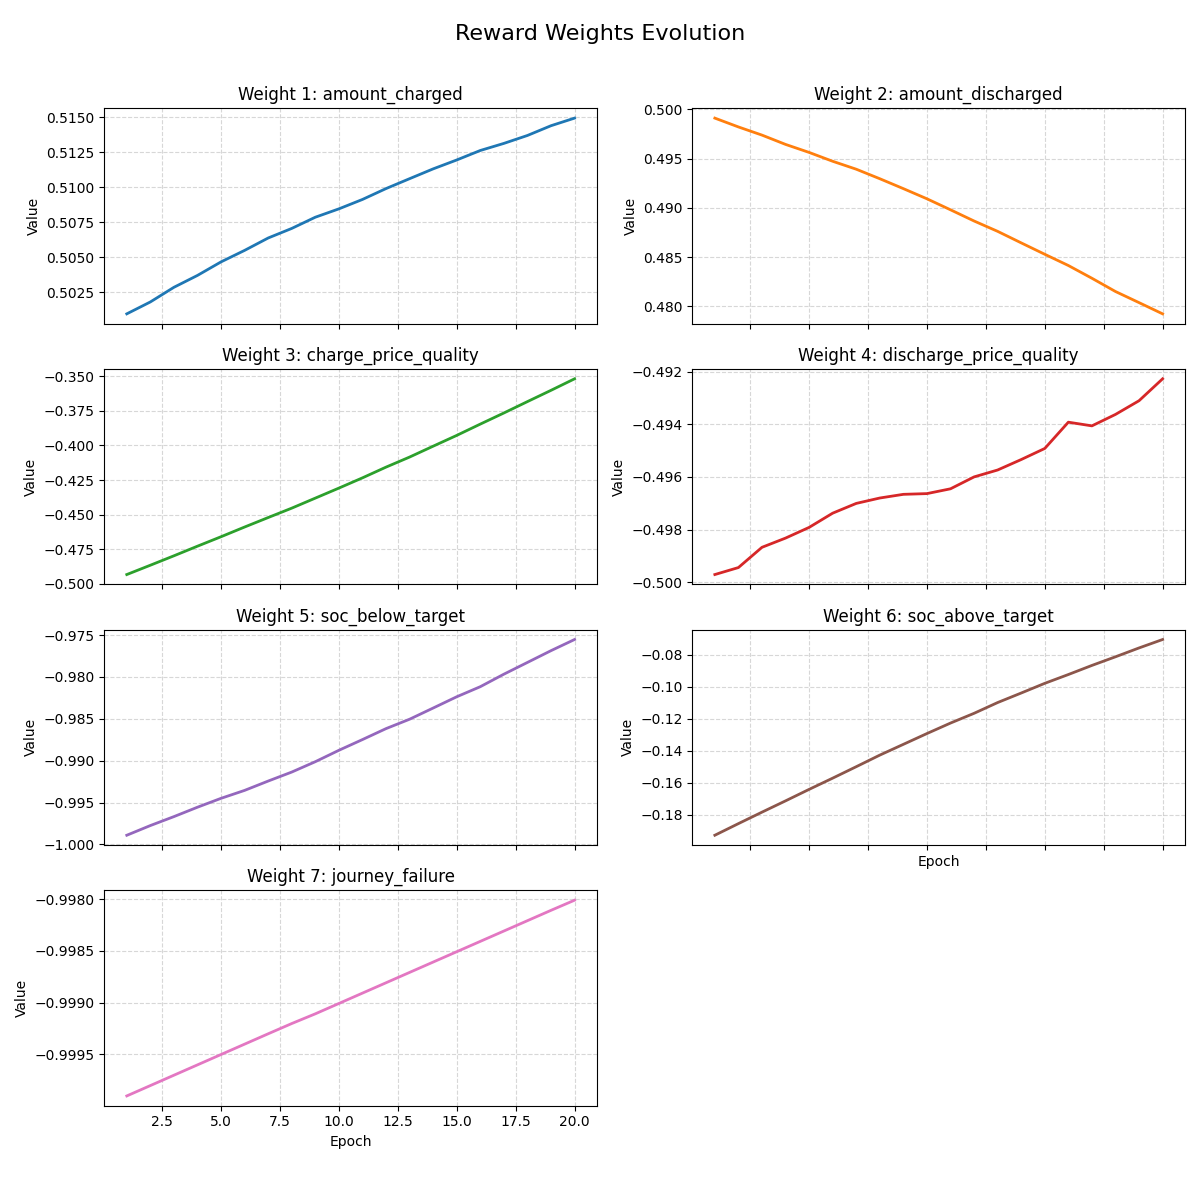

Source data for this figure (header and first rows):
epoch, amount_charged, amount_discharged, charge_price_quality, discharge_price_quality, soc_below_target, soc_above_target, journey_failure
1, 0.501, 0.4991, -0.4933, -0.4997, -0.9989, -0.1927, -0.9999
2, 0.5018, 0.4982, -0.4865, -0.4994, -0.9977, -0.1855, -0.9998
3, 0.5029, 0.4974, -0.4797, -0.4987, -0.9967, -0.1783, -0.9997
4, 0.5037, 0.4965, -0.4728, -0.4983, -0.9956, -0.1712, -0.9996
5, 0.5047, 0.4956, -0.4659, -0.4979, -0.9945, -0.1641, -0.9995
6, 0.5055, 0.4947, -0.4589, -0.4974, -0.9935, -0.157, -0.9994
7, 0.5064, 0.4939, -0.4521, -0.497, -0.9924, -0.1499, -0.9993
8, 0.5071, 0.493, -0.4453, -0.4968, -0.9914, -0.1426, -0.9992
9, 0.5079, 0.492, -0.438, -0.4967, -0.9901, -0.1359, -0.9991
10, 0.5085, 0.4909, -0.4308, -0.4966, -0.9888, -0.1291, -0.999
11, 0.5091, 0.4898, -0.4234, -0.4964, -0.9875, -0.1226, -0.9989
12, 0.5099, 0.4887, -0.4157, -0.496, -0.9862, -0.1165, -0.9988
13, 0.5106, 0.4876, -0.4084, -0.4957, -0.985, -0.1098, -0.9987
14, 0.5113, 0.4865, -0.4005, -0.4953, -0.9837, -0.1038, -0.9986
15, 0.512, 0.4853, -0.3927, -0.4949, -0.9824, -0.09775, -0.9985
16, 0.5126, 0.4842, -0.3846, -0.4939, -0.9812, -0.09225, -0.9984
17, 0.5131, 0.4829, -0.3765, -0.4941, -0.9797, -0.08656, -0.9983
18, 0.5137, 0.4815, -0.3683, -0.4936, -0.9783, -0.08117, -0.9982
19, 0.5144, 0.4804, -0.3602, -0.4931, -0.9769, -0.07562, -0.9981
20, 0.5149, 0.4793, -0.3518, -0.4923, -0.9755, -0.07036, -0.998
